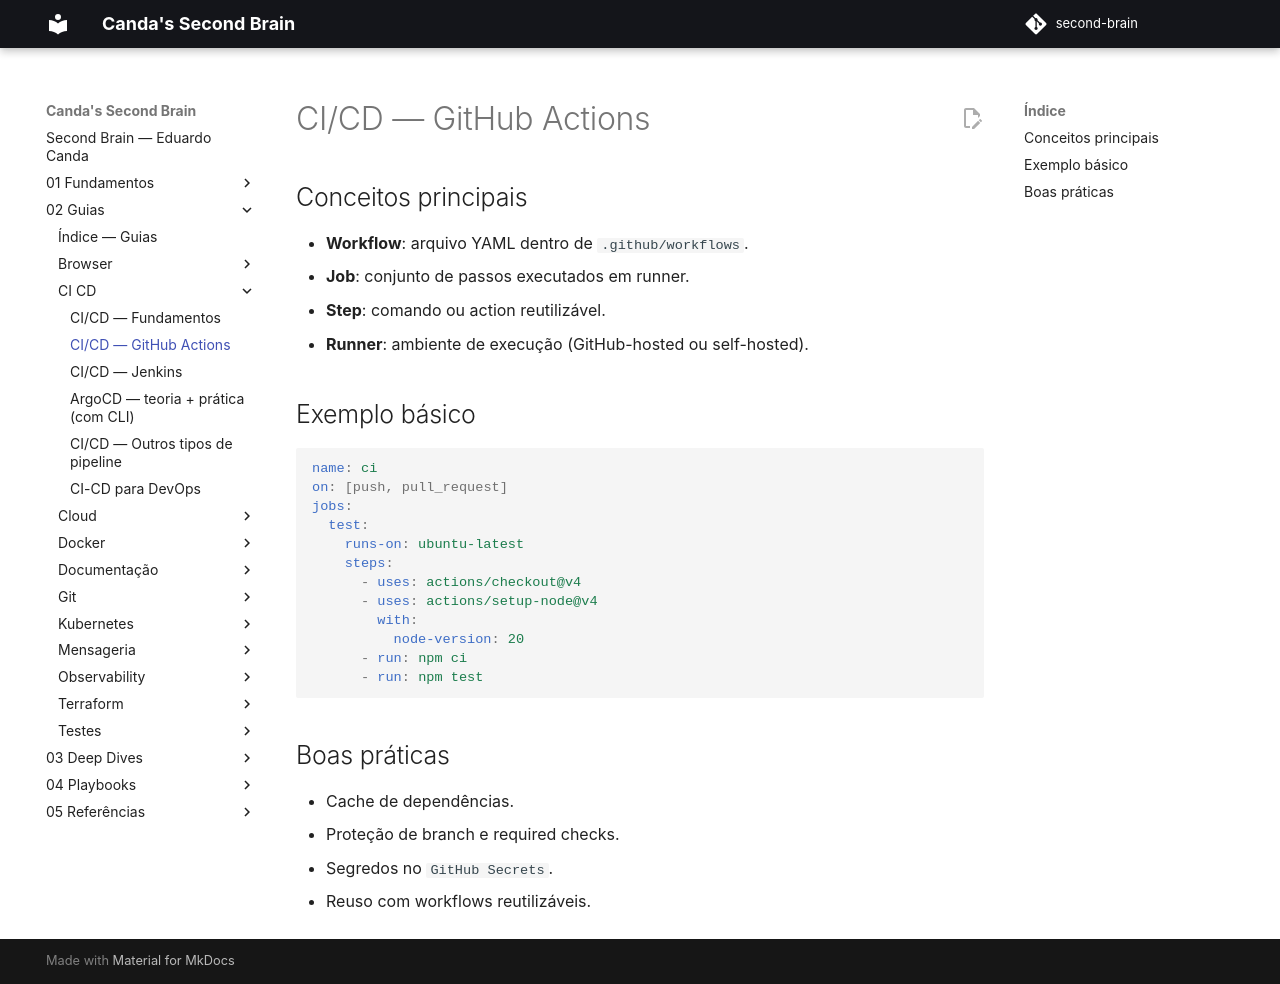

repository: EduardoCanda/second-brain · page: 02 - Guias/CI-CD/01 - GitHub Actions/index.html · generator: mkdocs

# CI/CD — GitHub Actions

## Conceitos principais
- **Workflow**: arquivo YAML dentro de `.github/workflows`.
- **Job**: conjunto de passos executados em runner.
- **Step**: comando ou action reutilizável.
- **Runner**: ambiente de execução (GitHub-hosted ou self-hosted).

## Exemplo básico
```yaml
name: ci
on: [push, pull_request]
jobs:
  test:
    runs-on: ubuntu-latest
    steps:
      - uses: actions/checkout@v4
      - uses: actions/setup-node@v4
        with:
          node-version: 20
      - run: npm ci
      - run: npm test
```

## Boas práticas
- Cache de dependências.
- Proteção de branch e required checks.
- Segredos no `GitHub Secrets`.
- Reuso com workflows reutilizáveis.
